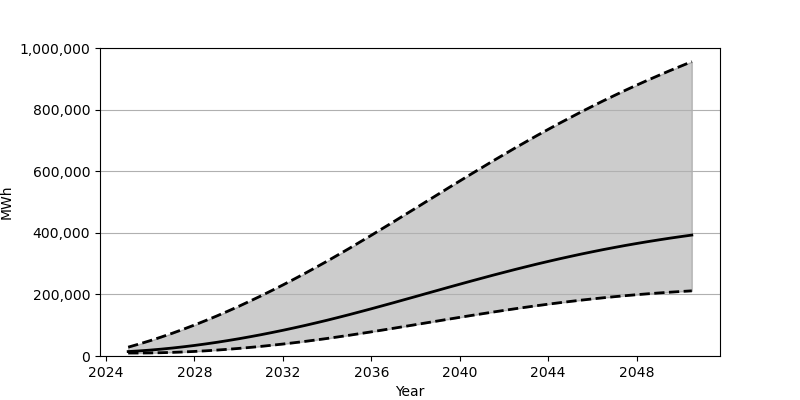

The table this chart was drawn from, first rows:
Date, Low, Base, High
2025-01-01, 9635, 14397, 28708
2025-07-01, 9672, 16555, 38940
2026-01-01, 10013, 19189, 49905
2026-07-01, 10707, 22293, 61561
2027-01-01, 11753, 25847, 73937
2027-07-01, 13127, 29833, 86918
2028-01-01, 14815, 34253, 100579
2028-07-01, 16828, 39091, 114845
2029-01-01, 19129, 44313, 129723
2029-07-01, 21732, 49937, 145170
2030-01-01, 24612, 55923, 161197
2030-07-01, 27771, 62291, 177791
2031-01-01, 31197, 69003, 194907
2031-07-01, 34892, 76062, 212521
2032-01-01, 38831, 83451, 230672
2032-07-01, 43015, 91162, 249300
2033-01-01, 47428, 99196, 268411
2033-07-01, 52081, 107540, 287953
2034-01-01, 56961, 116163, 307970
2034-07-01, 62061, 125088, 328425
2035-01-01, 67349, 134283, 349286
2035-07-01, 72835, 143709, 370494
2036-01-01, 78432, 153312, 391963
2036-07-01, 84171, 163090, 413681
2037-01-01, 89997, 172970, 435605
2037-07-01, 95883, 182951, 457639
2038-01-01, 101824, 192994, 479774
2038-07-01, 107780, 203048, 501928
2039-01-01, 113732, 213106, 524106
2039-07-01, 119645, 223129, 546206
2040-01-01, 125520, 233081, 568205
2040-07-01, 131311, 242922, 590053
2041-01-01, 137009, 252654, 611716
2041-07-01, 142600, 262230, 633150
2042-01-01, 148054, 271628, 654300
2042-07-01, 153366, 280822, 675185
2043-01-01, 158500, 289817, 695744
2043-07-01, 163470, 298573, 715916
2044-01-01, 168247, 307073, 735743
2044-07-01, 172826, 315319, 755167
2045-01-01, 177209, 323286, 774188
2045-07-01, 181383, 330988, 792794
2046-01-01, 185342, 338401, 810969
2046-07-01, 189077, 345543, 828709
2047-01-01, 192613, 352390, 846028
2047-07-01, 195922, 358958, 862912
2048-01-01, 199031, 365246, 879379
2048-07-01, 201918, 371243, 895428
2049-01-01, 204615, 376982, 911079
2049-07-01, 207112, 382468, 926310
2050-01-01, 209408, 387681, 941178
2050-07-01, 211521, 392655, 955668
